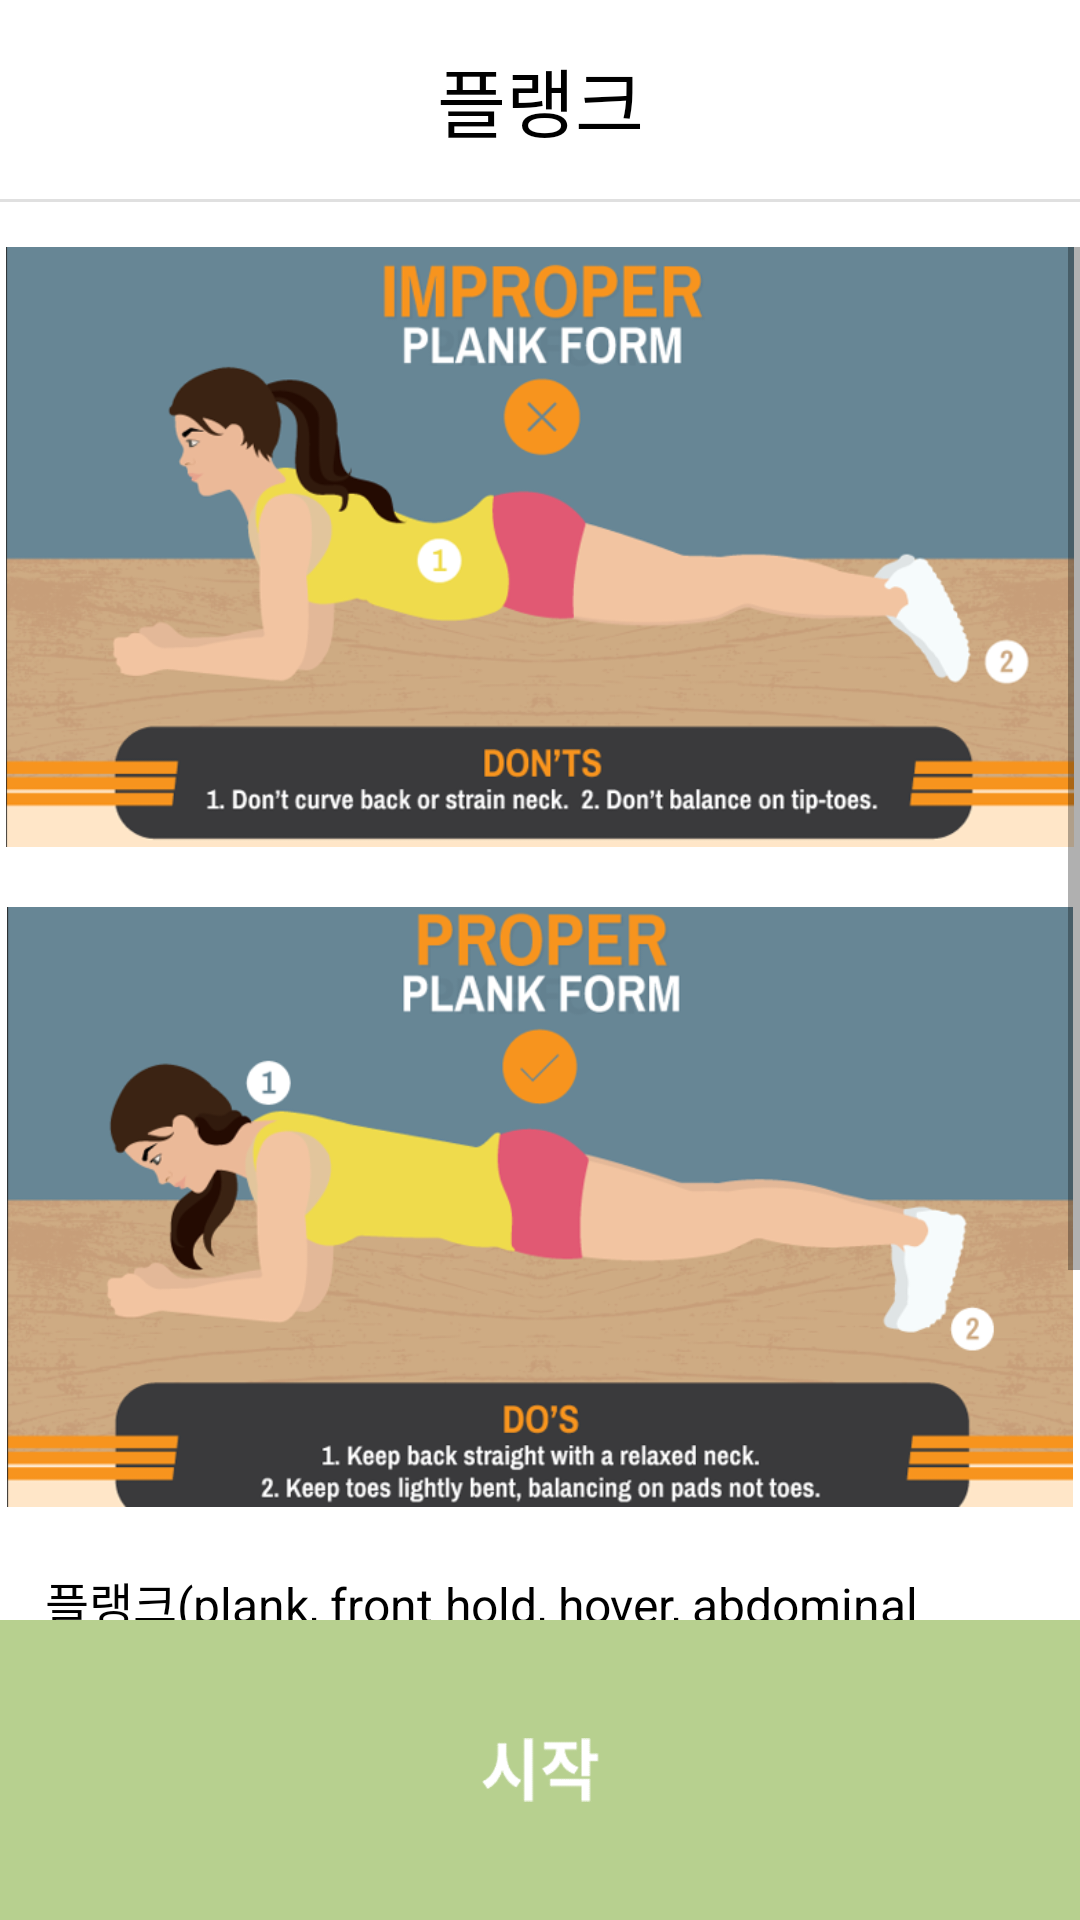

Reconstruct the res/layout file that produces this screen, plus the resources it refers to.
<!-- AndroidManifest.xml: application theme Theme.HellinProject -->
<!-- res/layout/explain_plank.xml -->
<?xml version="1.0" encoding="utf-8"?>
<LinearLayout
    xmlns:android="http://schemas.android.com/apk/res/android"
    android:layout_width="match_parent"
    android:layout_height="match_parent"
    android:orientation="vertical">

    <RelativeLayout
        android:layout_width="match_parent"
        android:layout_height="wrap_content"
        android:layout_marginTop="15dp">
        <ImageButton
            android:id="@+id/back_btn"
            android:layout_width="35dp"
            android:layout_height="35dp"
            android:scaleType="fitXY"
            android:background="@android:color/transparent"
            android:src="@drawable/back_btn"
            android:layout_marginLeft="10dp"/>

        <TextView
            android:layout_width="match_parent"
            android:layout_height="wrap_content"
            android:text="플랭크"
            android:textAlignment="center"
            android:textColor="@color/black"
            android:textSize="25sp" />
    </RelativeLayout>

    <View
        android:id="@+id/divider"
        android:layout_width="match_parent"
        android:layout_height="1dp"
        android:background="?android:attr/listDivider"
        android:layout_marginVertical="15dp"/>

    <ScrollView
        android:layout_width="match_parent"
        android:layout_height="wrap_content"
        android:layout_weight="1"
        android:orientation="vertical"
        android:gravity ="center"
        android:id="@+id/scrollView">

        <LinearLayout
            android:layout_width="wrap_content"
            android:layout_height="wrap_content"
            android:gravity="center"
            android:orientation="vertical">

            <ImageView
                android:layout_width="wrap_content"
                android:layout_height="200dp"
                android:src="@drawable/plank_bad"
                android:layout_marginBottom="20dp"/>

            <ImageView
                android:layout_width="wrap_content"
                android:layout_height="200dp"
                android:src="@drawable/plank_good"
                android:layout_marginBottom="20dp"/>

            <TextView
                android:layout_width="wrap_content"
                android:layout_height="wrap_content"
                android:text="@string/plank_explain"
                android:textColor="@color/black"
                android:textSize="16sp"
                android:layout_marginHorizontal="15dp"
                android:layout_marginBottom="15dp"/>
        </LinearLayout>
    </ScrollView>

    <ImageButton
        android:id="@+id/plank_start_btn"
        android:layout_width="match_parent"
        android:layout_height="100dp"
        android:scaleType="fitXY"
        android:background="@android:color/transparent"
        android:src="@drawable/button_start" />

</LinearLayout>
<!-- resources referenced by this layout -->
<resources>
  <color name="black">#FF000000</color>
  <!-- drawable button_start: png bitmap (drawable, 3024 bytes) -->
  <!-- drawable plank_bad: png bitmap (drawable, 127116 bytes) -->
  <!-- drawable plank_good: png bitmap (drawable, 141223 bytes) -->
  <string name="plank_explain">플랭크(plank, front hold, hover, abdominal bridge)는 가능한 최대 시간 동안 팔굽혀펴기와 비슷한 자세를 유지하는 것을 수반하는 등척성 체간근 근력 운동이다.\n\n요통 개선, 코어 근육 활성화, 신진대사 향상, 유연성 증가, 자세 교정 등의 효과가 있다.</string>
  <style name="Theme.HellinProject" parent="Theme.MaterialComponents.DayNight.NoActionBar">
          
          <item name="colorPrimary">@color/purple_500</item>
          <item name="colorPrimaryVariant">@color/purple_700</item>
          <item name="colorOnPrimary">@color/white</item>
          
          <item name="colorSecondary">@color/teal_200</item>
          <item name="colorSecondaryVariant">@color/teal_700</item>
          <item name="colorOnSecondary">@color/black</item>
          
          <item name="android:statusBarColor">#00000000</item>
          <item name="android:windowLightStatusBar">true</item>
          <item name="android:timePickerStyle">@style/MyTimePickerTheme</item>
      </style>
  <color name="purple_500">#FF6200EE</color>
  <color name="purple_700">#FF3700B3</color>
  <color name="white">#FFFFFFFF</color>
  <color name="teal_200">#FF03DAC5</color>
  <color name="teal_700">#FF018786</color>
  <style name="MyTimePickerTheme" parent="android:Widget.Material.Light.TimePicker">
          <item name="android:timePickerMode">spinner</item>
      </style>
</resources>
